Image classification data set "eye-classification" (khangpd15/BACK_END_AI_LACMAT on GitHub). Class labels (5): esotropia, exotropia, hypertropia, hypotropia, normal.

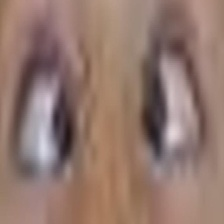
Label: esotropia

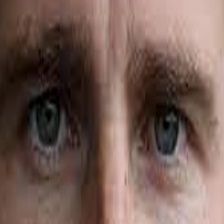
Label: normal

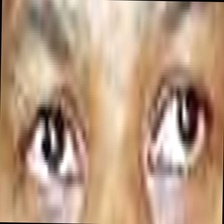
Label: exotropia

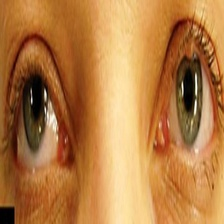
Label: hypertropia

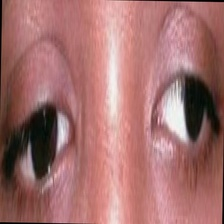
Label: exotropia

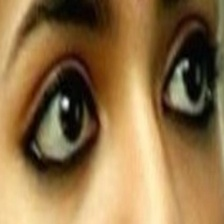
Label: normal
